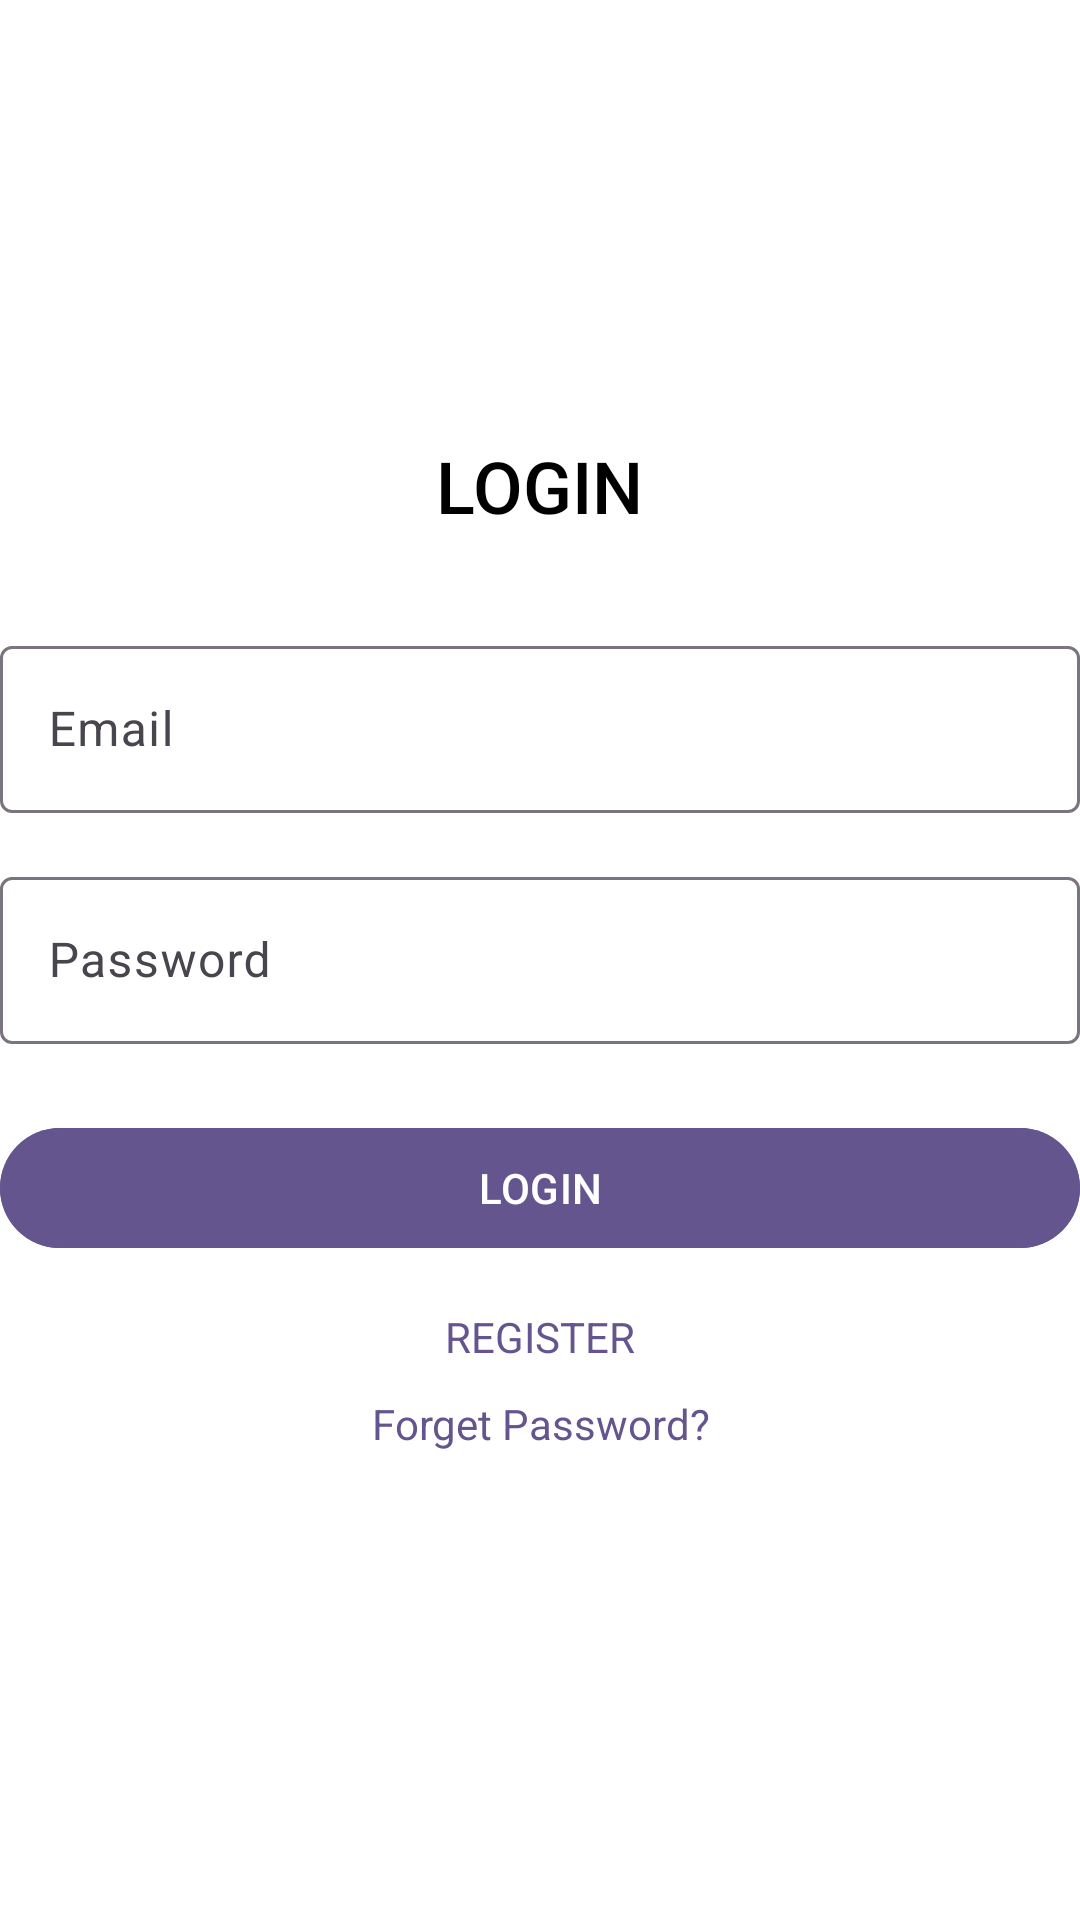

The Android layout XML behind this screen, and the referenced resources:
<!-- AndroidManifest.xml: application theme Theme.EExam -->
<!-- res/layout/activity_main.xml -->
<?xml version="1.0" encoding="utf-8"?>
<LinearLayout
    xmlns:android="http://schemas.android.com/apk/res/android"
    xmlns:app="http://schemas.android.com/apk/res-auto"
    android:layout_width="match_parent"
    android:layout_height="match_parent"
    android:orientation="vertical"
    android:gravity="center"
    android:layout_margin="24dp"
    android:id="@+id/loginLayout"
    android:background="@android:color/white">

    <TextView
        android:id="@+id/loginTitle"
        android:layout_width="wrap_content"
        android:layout_height="wrap_content"
        android:text="LOGIN"
        android:textSize="24sp"
        android:textColor="@android:color/black"
        android:layout_marginBottom="32dp"
        android:fontFamily="sans-serif-medium"/>

    <com.google.android.material.textfield.TextInputLayout
        android:layout_width="match_parent"
        android:layout_height="wrap_content"
        android:layout_marginBottom="16dp"
        android:hint="Email">

        <com.google.android.material.textfield.TextInputEditText
            android:id="@+id/emailInput"
            android:layout_width="match_parent"
            android:layout_height="wrap_content"
            android:inputType="textEmailAddress" />
    </com.google.android.material.textfield.TextInputLayout>

    <com.google.android.material.textfield.TextInputLayout
        android:layout_width="match_parent"
        android:layout_height="wrap_content"
        android:layout_marginBottom="24dp"
        android:hint="Password">

        <com.google.android.material.textfield.TextInputEditText
            android:id="@+id/passwordInput"
            android:layout_width="match_parent"
            android:layout_height="wrap_content"
            android:inputType="textPassword" />
    </com.google.android.material.textfield.TextInputLayout>

    <com.google.android.material.button.MaterialButton
        android:id="@+id/loginButton"
        android:layout_width="match_parent"
        android:layout_height="wrap_content"
        android:text="LOGIN"
        android:textAllCaps="false"
        android:textColor="@android:color/white"
        android:layout_marginBottom="16dp"
        app:cornerRadius="50dp"
        android:backgroundTint="@color/purple_700" />


    <TextView
        android:id="@+id/btn_register"
        android:layout_width="wrap_content"
        android:layout_height="29dp"
        android:layout_gravity="center"
        android:text="REGISTER"
        android:textColor="@color/purple_700"
        android:textSize="14sp" />

    <TextView
        android:id="@+id/btn_forget_password"
        android:layout_width="match_parent"
        android:layout_height="29dp"
        android:layout_gravity="center"
        android:text="Forget Password?"
        android:textAlignment="center"
        android:textColor="@color/purple_700"
        android:textSize="14sp" />

    <FrameLayout
        android:id="@+id/fragment_container"
        android:layout_width="wrap_content"
        android:layout_height="wrap_content"/>

</LinearLayout>
<!-- resources referenced by this layout -->
<resources>
  <color name="purple_700">#65558F</color>
  <style name="Theme.EExam" parent="Base.Theme.EExam" />
  <style name="Base.Theme.EExam" parent="Theme.Material3.DayNight.NoActionBar">
          
          
      </style>
</resources>
